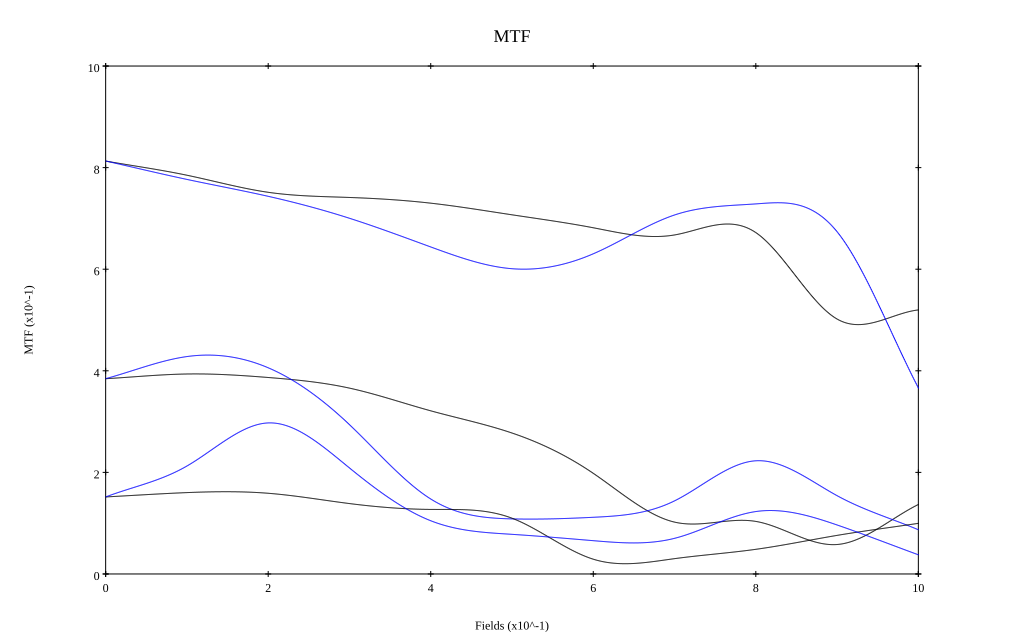

Data behind this chart, as committed beside it:
, 0, 0.1, 0.2, 0.3, 0.4, 0.5, 0.6, 0.7, 0.8, 0.9, 1
10 sag, 0.813, 0.785, 0.751, 0.741, 0.73, 0.707, 0.682, 0.667, 0.672, 0.502, 0.52
10 tan, 0.813, 0.777, 0.743, 0.7, 0.644, 0.601, 0.63, 0.707, 0.729, 0.674, 0.366
30 sag, 0.384, 0.394, 0.387, 0.366, 0.321, 0.277, 0.198, 0.102, 0.103, 0.058, 0.137
30 tan, 0.385, 0.428, 0.406, 0.294, 0.148, 0.108, 0.112, 0.144, 0.223, 0.154, 0.087
50 sag, 0.152, 0.16, 0.159, 0.139, 0.127, 0.11, 0.029, 0.03, 0.049, 0.076, 0.1
50 tan, 0.152, 0.213, 0.297, 0.209, 0.105, 0.078, 0.066, 0.07, 0.123, 0.096, 0.038
